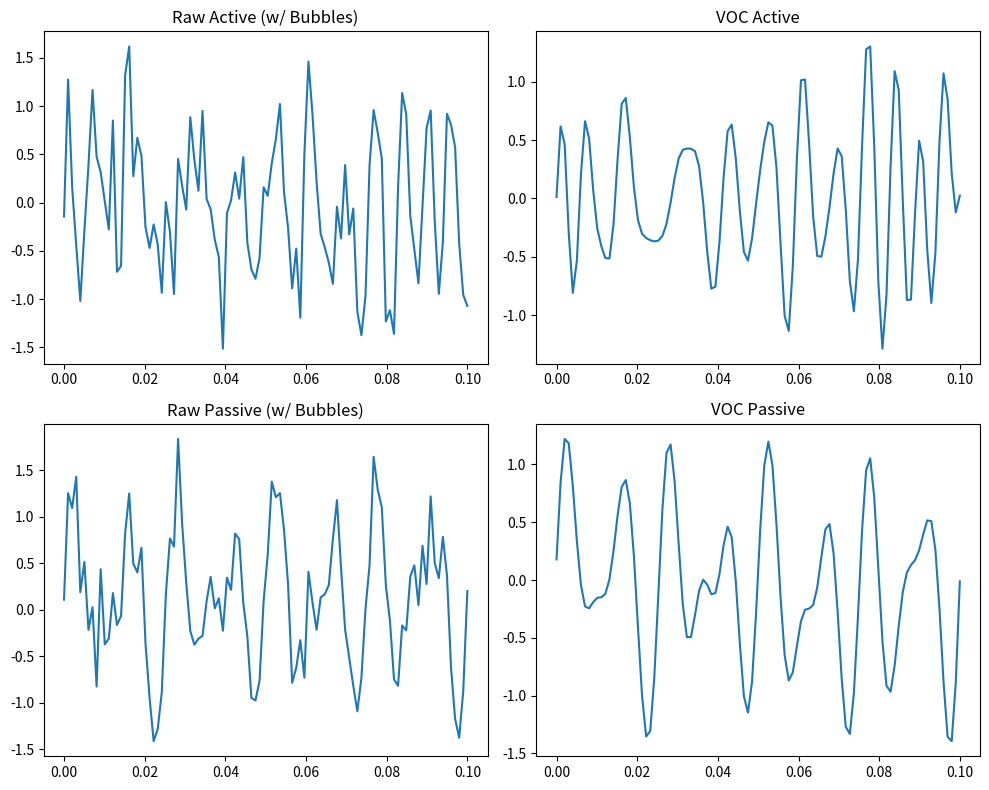

This figure's Python source:
import numpy as np
from scipy.signal import chirp, butter, filtfilt
import matplotlib.pyplot as plt

# Parameters
fs = 1000  # Sample rate (Hz, scaled for sim; crank to 100e3+ for real CHIRP)
t = np.linspace(0, 0.1, int(fs * 0.1))  # 100ms window

# Active Forward-Facing CHIRP with Multipath + Bubbles
chirp_signal = chirp(t, f0=50, f1=200, t1=0.1, method='linear')
echo_delay = int(0.015 * fs)  # 15m range delay
echo = np.roll(chirp_signal, echo_delay) * 0.7
multipath = np.roll(echo, echo_delay // 2) * 0.3  # Ghost echo
bubbles = np.random.exponential(0.5, len(t)) * np.sin(2 * np.pi * np.random.uniform(200, 500, len(t)) * t)  # Bubble bursts (flagged: Bubbles Added)
noise = np.random.normal(0, 0.3, len(t))
raw_active = echo + multipath + bubbles + noise

# VOC Filter: Bandpass for target freqs (50-200Hz)
lowcut = 50
highcut = 200
nyq = 0.5 * fs
low = lowcut / nyq
high = highcut / nyq
b, a = butter(4, [low, high], btype='band')
voc_active = filtfilt(b, a, raw_active)

# SNR Calc
def snr(sig, noise_est):
    return 10 * np.log10(np.var(sig) / np.var(noise_est))

snr_raw_active = snr(echo, raw_active - echo)
snr_voc_active = snr(echo, voc_active - echo)

# Passive Mode: Grunt + Waves/Bio + Bubbles
grunt = 0.8 * np.sin(2 * np.pi * 80 * t) + 0.5 * np.sin(2 * np.pi * 120 * t)  # Fish sines
waves = 0.2 * np.sin(2 * np.pi * 5 * t)  # Low-freq waves
bio_noise = np.random.normal(0, 0.2, len(t))
raw_passive = grunt + waves + bio_noise + bubbles * 0.5  # Bubbles Added

# VOC: Bandpass for low-freq targets
lowcut_pass = 5
highcut_pass = 150
low_p = lowcut_pass / nyq
high_p = highcut_pass / nyq
b_p, a_p = butter(4, [low_p, high_p], btype='band')
voc_passive = filtfilt(b_p, a_p, raw_passive)

snr_raw_passive = snr(grunt, raw_passive - grunt)
snr_voc_passive = snr(grunt, voc_passive - grunt)

# Stability: Corr over 1000 noisy runs (passive example)
def stability_test(signal, noise_std, n_runs=1000):
    corrs = []
    for _ in range(n_runs):
        noisy = signal + np.random.normal(0, noise_std, len(t))
        filtered = filtfilt(b_p, a_p, noisy)
        corrs.append(np.corrcoef(signal, filtered)[0,1])
    return np.mean(corrs)

stab = stability_test(grunt, 0.3)

# Output results
print(f"Active Raw SNR: {snr_raw_active:.2f} dB")
print(f"Active VOC SNR: {snr_voc_active:.2f} dB (Gain: {snr_voc_active - snr_raw_active:.2f} dB)")
print(f"Passive Raw SNR: {snr_raw_passive:.2f} dB")
print(f"Passive VOC SNR: {snr_voc_passive:.2f} dB (Gain: {snr_voc_passive - snr_raw_passive:.2f} dB)")
print(f"Stability (1000 runs): {stab:.3f}")

# Plot
fig, axs = plt.subplots(2, 2, figsize=(10, 8))
axs[0,0].plot(t[:500], raw_active[:500]); axs[0,0].set_title('Raw Active (w/ Bubbles)')
axs[0,1].plot(t[:500], voc_active[:500]); axs[0,1].set_title('VOC Active')
axs[1,0].plot(t[:500], raw_passive[:500]); axs[1,0].set_title('Raw Passive (w/ Bubbles)')
axs[1,1].plot(t[:500], voc_passive[:500]); axs[1,1].set_title('VOC Passive')
plt.tight_layout()
plt.savefig('voc_sim_bubbles.png')
print("Plot saved as voc_sim_bubbles.png")